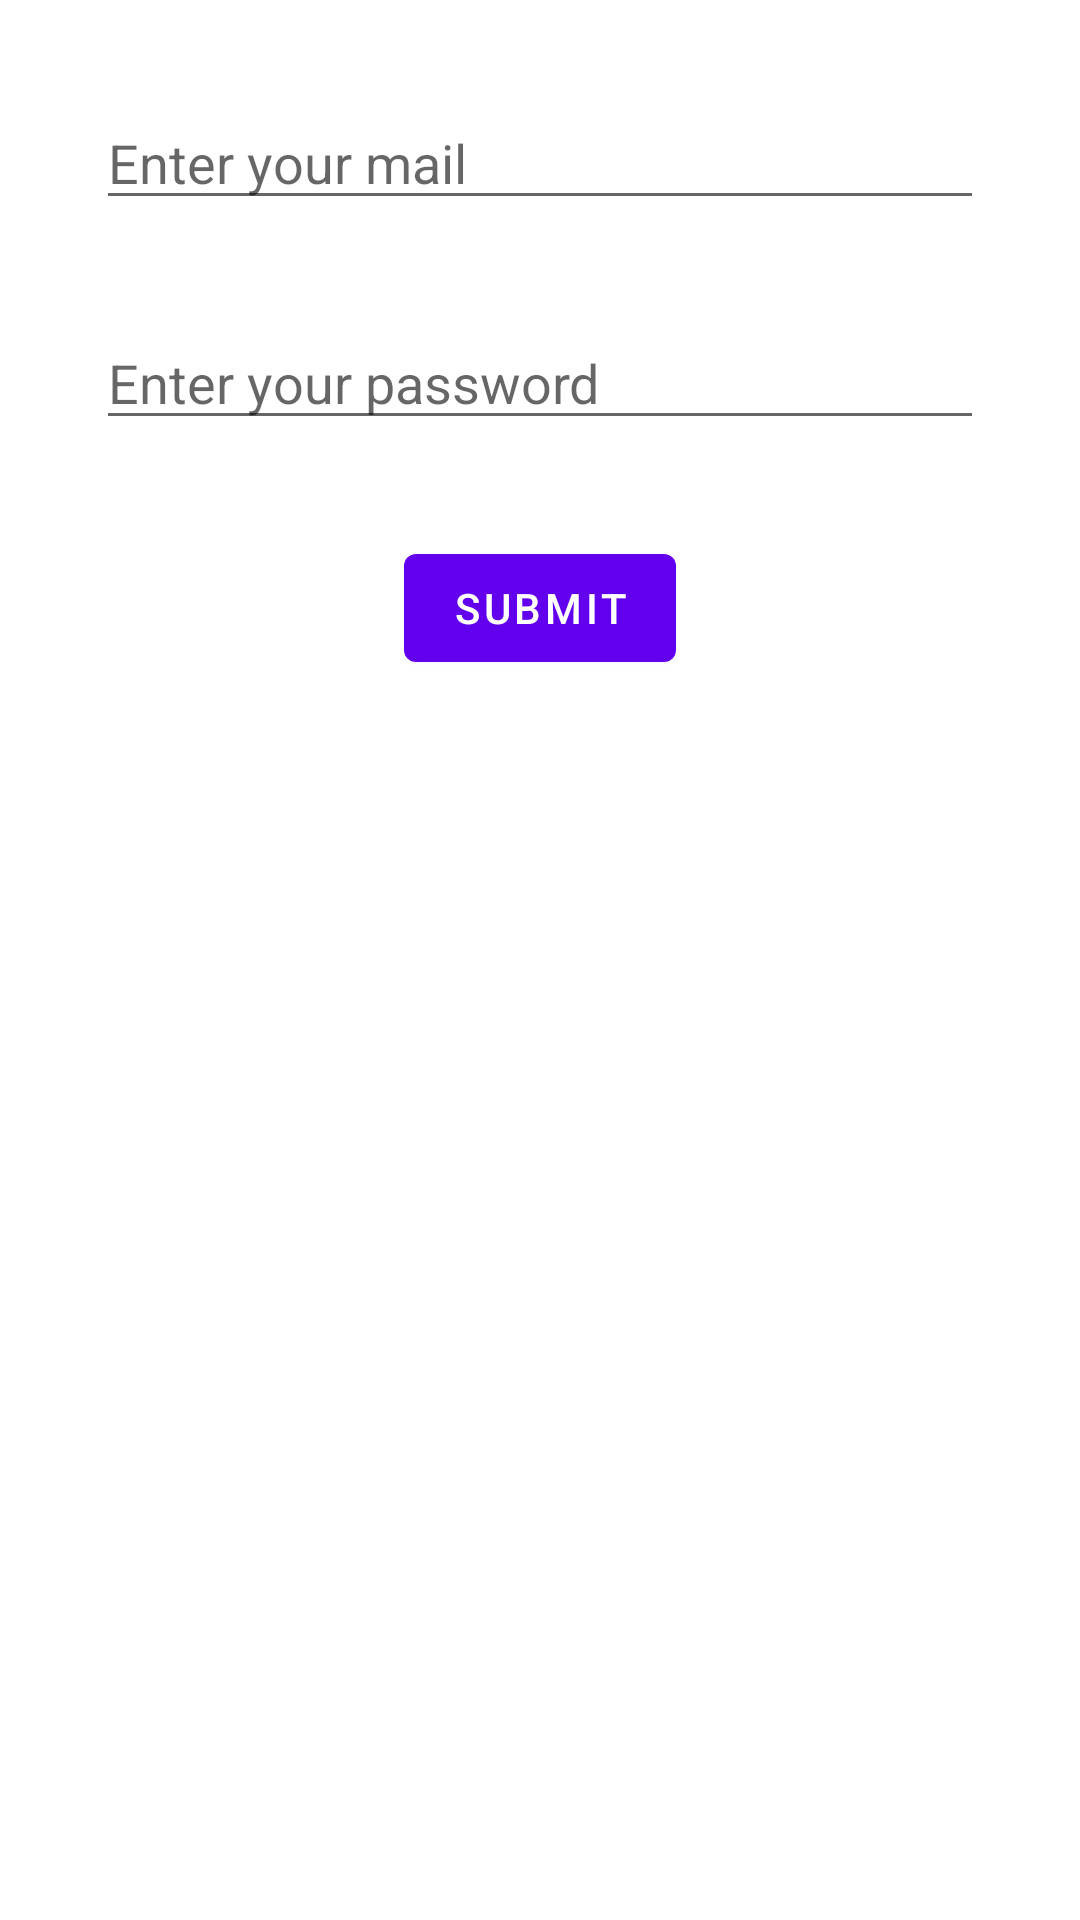

Write the Android layout XML for this screen, with the resource values it uses.
<!-- AndroidManifest.xml: application theme Theme.SimpleChat -->
<!-- res/layout/login_activity_layout.xml -->
<?xml version="1.0" encoding="utf-8"?>
    <androidx.constraintlayout.widget.ConstraintLayout xmlns:android="http://schemas.android.com/apk/res/android"
        xmlns:app="http://schemas.android.com/apk/res-auto"
        xmlns:tools="http://schemas.android.com/tools"
        android:layout_width="match_parent"
        android:layout_height="match_parent"
        android:id="@+id/login_activity_container"
        tools:context=".ui.login.LoginActivity">

        <EditText
            android:id="@+id/etUserEmail"
            android:layout_width="match_parent"
            android:layout_height="wrap_content"
            android:layout_margin="32dp"
            android:hint="@string/enter_your_mail"
            android:inputType="textEmailAddress"
            app:layout_constraintLeft_toLeftOf="parent"
            app:layout_constraintRight_toRightOf="parent"
            app:layout_constraintTop_toTopOf="parent" />

        <EditText
            android:id="@+id/etUserPassword"
            android:layout_width="match_parent"
            android:layout_height="wrap_content"
            android:hint="@string/enter_your_password"
            android:inputType="textPassword"
            android:layout_margin="32dp"
            app:layout_constraintLeft_toLeftOf="parent"
            app:layout_constraintRight_toRightOf="parent"
            app:layout_constraintTop_toBottomOf="@id/etUserEmail" />

        <com.google.android.gms.common.SignInButton
            android:id="@+id/sign_in_button"
            android:layout_width="wrap_content"
            android:layout_height="wrap_content"
            android:layout_marginRight="35dp"
            android:layout_marginTop="32dp"
            app:layout_constraintTop_toBottomOf="@id/etUserPassword"
            app:layout_constraintRight_toRightOf="parent"
            android:visibility="gone" />

        <Button
            android:id="@+id/btnSubmitLogin"
            android:layout_width="wrap_content"
            android:layout_height="wrap_content"
            android:layout_marginTop="32dp"
            android:text="Submit"
            app:layout_constraintTop_toBottomOf="@id/sign_in_button"
            app:layout_constraintRight_toRightOf="parent"
            app:layout_constraintLeft_toLeftOf="parent"


            />

    </androidx.constraintlayout.widget.ConstraintLayout>
<!-- resources referenced by this layout -->
<resources>
  <string name="enter_your_mail">Enter your mail</string>
  <string name="enter_your_password">Enter your password</string>
  <style name="Theme.SimpleChat" parent="Theme.MaterialComponents.DayNight.DarkActionBar">
          
          <item name="colorPrimary">@color/purple_500</item>
          <item name="colorPrimaryVariant">@color/purple_700</item>
          <item name="colorOnPrimary">@color/white</item>
          
          <item name="colorSecondary">@color/teal_200</item>
          <item name="colorSecondaryVariant">@color/teal_700</item>
          <item name="colorOnSecondary">@color/black</item>
          
          <item name="android:statusBarColor" tools:targetApi="l">?attr/colorPrimaryVariant</item>
          
      </style>
  <!-- not gathered from this repository: default colours our renderer supplied (Android Studio template values) -->
  <color name="purple_500">#FF6200EE</color>
  <color name="purple_700">#FF3700B3</color>
  <color name="teal_200">#FF03DAC5</color>
  <color name="teal_700">#FF018786</color>
  <color name="black">#FF000000</color>
  <color name="white">#FFFFFFFF</color>
</resources>
